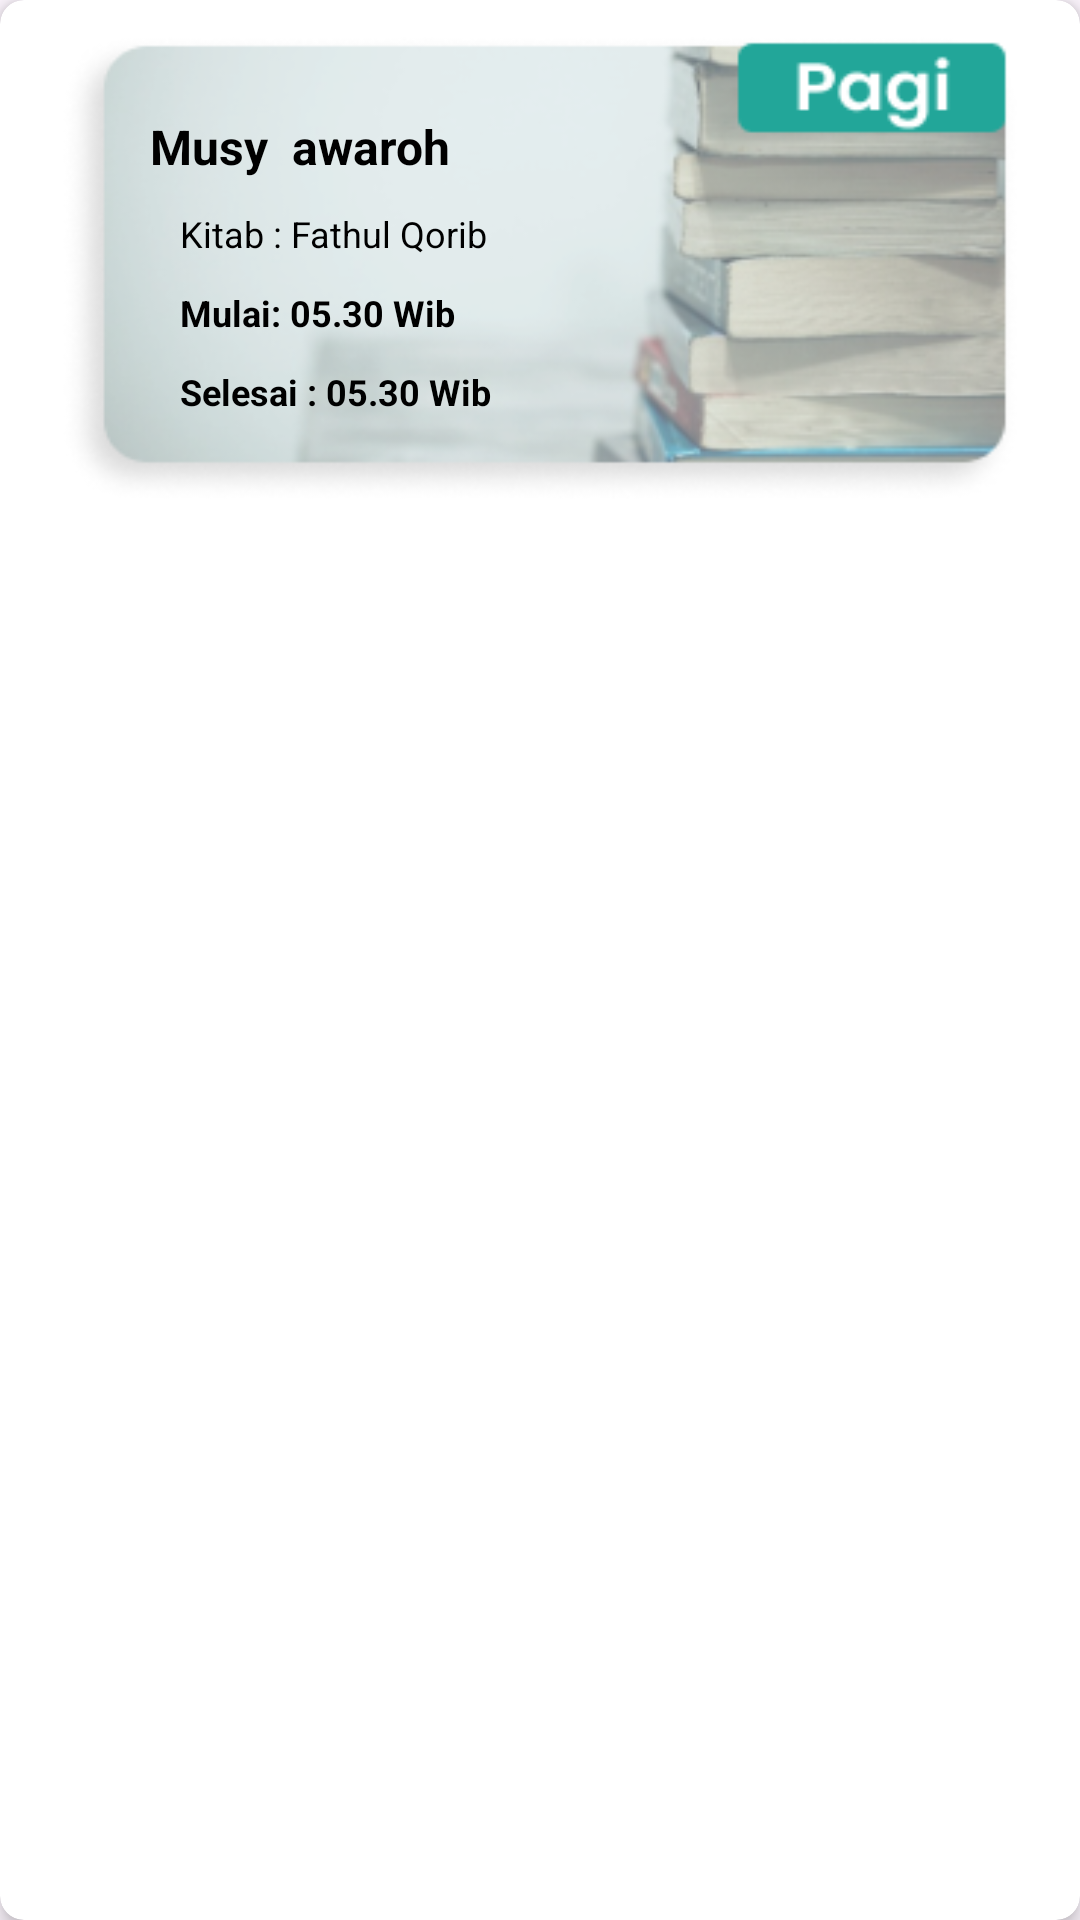

The Android layout XML behind this screen, and the referenced resources:
<!-- AndroidManifest.xml: application theme Base.Theme.MobileInay -->
<!-- res/layout/fragment_jadwal.xml -->
<?xml version="1.0" encoding="utf-8"?>
<androidx.cardview.widget.CardView
    xmlns:android="http://schemas.android.com/apk/res/android"
    xmlns:app="http://schemas.android.com/apk/res-auto"
    xmlns:tools="http://schemas.android.com/tools"
    android:layout_width="match_parent"
    android:layout_height="wrap_content"
    android:layout_margin="8dp"
    android:padding="8dp"
    app:cardCornerRadius="8dp"
    app:cardElevation="4dp"
    >

    <LinearLayout
        android:layout_width="match_parent"
        android:layout_height="wrap_content"
        android:layout_marginTop="8dp"
        android:orientation="vertical">

        <androidx.constraintlayout.widget.ConstraintLayout
            android:layout_width="match_parent"
            android:layout_height="160dp"
            android:layout_gravity="center"
            android:layout_marginLeft="20dp"
            android:layout_marginRight="20dp"
            tools:context=".ui.JadwalNgajiActivity">
            <ImageView
                android:layout_width="match_parent"
                android:layout_height="wrap_content"
                android:scaleType="fitXY"
                app:srcCompat="@drawable/jadwal_pagi"
                tools:ignore="MissingConstraints" />

            <TextView
                android:id="@+id/JdlKegiatan"
                android:layout_width="wrap_content"
                android:layout_height="wrap_content"
                android:layout_marginStart="30dp"
                android:layout_marginTop="30dp"
                android:text="Musy  awaroh"
                android:textColor="@color/black"
                android:textStyle="bold"
                android:textSize="16sp"
                app:layout_constraintStart_toStartOf="parent"
                app:layout_constraintTop_toTopOf="parent" />

            <TextView
                android:id="@+id/Kitab"
                android:layout_width="wrap_content"
                android:layout_height="wrap_content"
                android:layout_marginStart="40dp"
                android:layout_marginTop="10dp"
                android:text="Kitab : Fathul Qorib"
                android:textSize="12sp"
                android:textStyle="normal"
                android:textColor="@color/black"
                app:layout_constraintStart_toStartOf="parent"
                app:layout_constraintTop_toBottomOf="@id/JdlKegiatan" />

            <TextView
                android:id="@+id/jamMulai"
                android:layout_width="wrap_content"
                android:layout_height="wrap_content"
                android:layout_marginStart="40dp"
                android:layout_marginTop="10dp"
                android:text="Mulai: 05.30 Wib"
                android:textSize="12sp"
                android:textColor="@color/black"
                android:textStyle="bold"
                app:layout_constraintStart_toStartOf="parent"
                app:layout_constraintTop_toBottomOf="@+id/Kitab" />
            <TextView
                android:id="@+id/jamSelesai"
                android:layout_width="wrap_content"
                android:layout_height="wrap_content"
                android:layout_marginStart="40dp"
                android:layout_marginTop="10dp"
                android:text="Selesai : 05.30 Wib"
                android:textSize="12sp"
                android:textColor="@color/black"
                android:textStyle="bold"
                app:layout_constraintStart_toStartOf="parent"
                app:layout_constraintTop_toBottomOf="@+id/jamMulai" />
        </androidx.constraintlayout.widget.ConstraintLayout>



    </LinearLayout>
</androidx.cardview.widget.CardView>
<!-- resources referenced by this layout -->
<resources>
  <color name="black">#FF000000</color>
  <!-- drawable jadwal_pagi: png bitmap (drawable, 49445 bytes) -->
  <style name="Base.Theme.MobileInay" parent="Theme.Material3.DayNight">
          
          <item name="colorPrimary">@color/white</item>
  
          
          <item name="android:windowLightStatusBar">true</item>
          <item name="android:statusBarColor">@color/bg_utama</item>
  
      </style>
  <color name="white">#FFFFFFFF</color>
  <color name="bg_utama">#22A699</color>
</resources>
